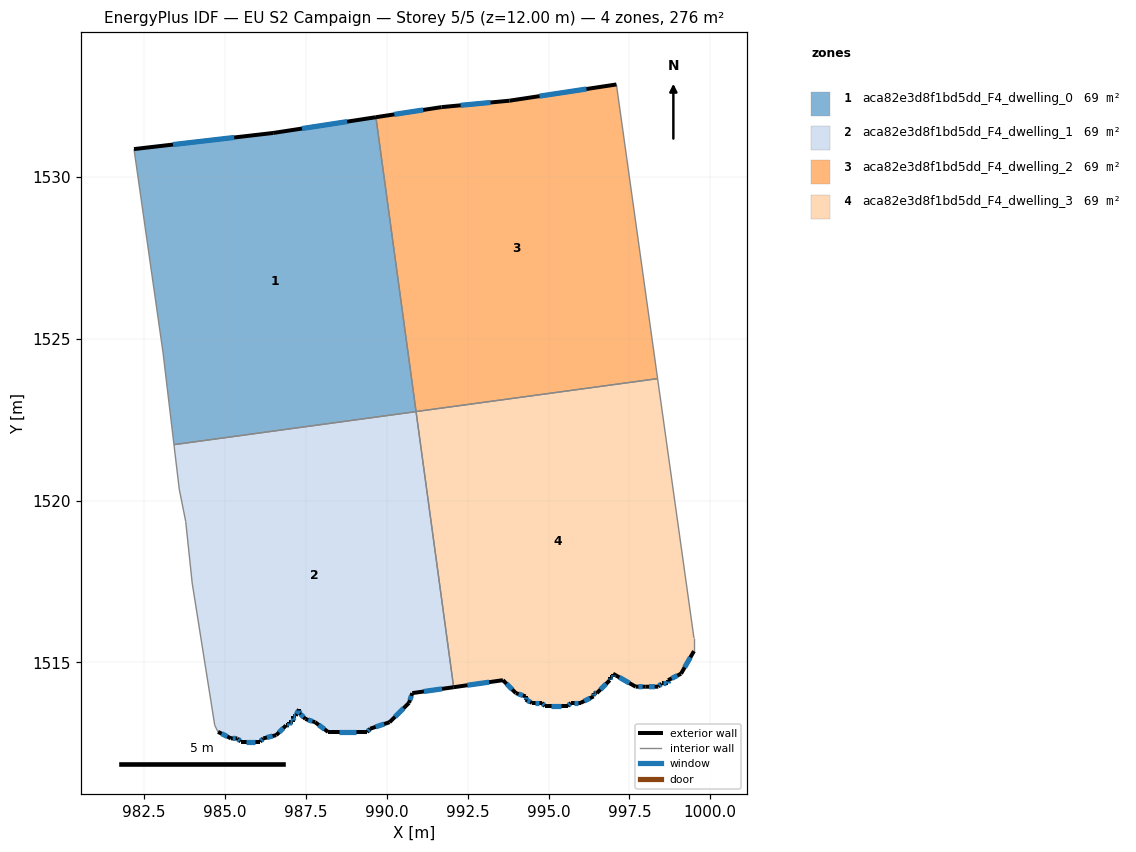
=== STOREY PLAN SPEC (per zone: floor XY polygon, exterior-wall plan segments, windows/doors) ===
zone 1: aca82e3d8f1bd5dd_F4_dwelling_0  (69.0 m²)
  floor: (989.66, 1531.85) (990.91, 1522.75) (983.42, 1521.73) (983.09, 1524.56) (982.19, 1530.87) (986.49, 1531.37)
  exterior wall: (986.49, 1531.37) – (982.19, 1530.87)  [4.3 m]
    window: (985.28, 1531.23) – (983.39, 1531.01)  [2.5 m²]
  exterior wall: (989.66, 1531.85) – (986.49, 1531.37)  [3.2 m]
    window: (988.77, 1531.72) – (987.38, 1531.50)  [1.9 m²]
  interior walls: 4
zone 2: aca82e3d8f1bd5dd_F4_dwelling_1  (69.0 m²)
  floor: (990.91, 1522.75) (992.07, 1514.24) (990.79, 1514.05) (990.69, 1513.75) (990.09, 1513.15) (989.49, 1512.95) (989.39, 1512.85) (988.19, 1512.85) (987.79, 1513.15) (987.48, 1513.25) (987.29, 1513.45) (987.29, 1513.55) (987.19, 1513.35) (987.09, 1513.35) (987.09, 1513.15) (986.98, 1513.15) (986.98, 1513.05) (986.89, 1513.05) (986.58, 1512.75) (986.19, 1512.65) (986.08, 1512.55) (985.48, 1512.55) (985.38, 1512.65) (985.18, 1512.65) (984.78, 1512.85) (984.68, 1513.05) (983.98, 1517.46) (983.79, 1519.36) (983.58, 1520.36) (983.42, 1521.73)
  exterior wall: (990.69, 1513.75) – (990.79, 1514.05)  [0.3 m]
    window: (990.72, 1513.84) – (990.76, 1513.97)  [0.2 m²]
  exterior wall: (990.09, 1513.15) – (990.69, 1513.75)  [0.8 m]
    window: (990.26, 1513.32) – (990.52, 1513.58)  [0.5 m²]
  exterior wall: (989.49, 1512.95) – (990.09, 1513.15)  [0.6 m]
    window: (989.66, 1513.01) – (989.92, 1513.10)  [0.4 m²]
  exterior wall: (989.39, 1512.85) – (989.49, 1512.95)  [0.1 m]
    window: (989.42, 1512.88) – (989.46, 1512.92)  [0.1 m²]
  exterior wall: (988.19, 1512.85) – (989.39, 1512.85)  [1.2 m]
    window: (988.52, 1512.85) – (989.05, 1512.85)  [0.7 m²]
  exterior wall: (987.79, 1513.15) – (988.19, 1512.85)  [0.5 m]
    window: (987.90, 1513.07) – (988.07, 1512.94)  [0.3 m²]
  exterior wall: (987.48, 1513.25) – (987.79, 1513.15)  [0.3 m]
    window: (987.57, 1513.22) – (987.70, 1513.18)  [0.2 m²]
  exterior wall: (987.29, 1513.45) – (987.48, 1513.25)  [0.3 m]
    window: (987.34, 1513.40) – (987.43, 1513.31)  [0.2 m²]
  exterior wall: (987.29, 1513.55) – (987.29, 1513.45)  [0.1 m]
    window: (987.29, 1513.52) – (987.29, 1513.48)  [0.1 m²]
  exterior wall: (987.19, 1513.35) – (987.29, 1513.55)  [0.2 m]
    window: (987.21, 1513.41) – (987.26, 1513.50)  [0.1 m²]
  exterior wall: (987.09, 1513.35) – (987.19, 1513.35)  [0.1 m]
    window: (987.11, 1513.35) – (987.16, 1513.35)  [0.1 m²]
  exterior wall: (987.09, 1513.15) – (987.09, 1513.35)  [0.2 m]
    window: (987.09, 1513.21) – (987.09, 1513.30)  [0.1 m²]
  exterior wall: (986.98, 1513.15) – (987.09, 1513.15)  [0.1 m]
    window: (987.01, 1513.15) – (987.06, 1513.15)  [0.1 m²]
  exterior wall: (986.98, 1513.05) – (986.98, 1513.15)  [0.1 m]
    window: (986.98, 1513.08) – (986.98, 1513.12)  [0.1 m²]
  exterior wall: (986.89, 1513.05) – (986.98, 1513.05)  [0.1 m]
    window: (986.91, 1513.05) – (986.96, 1513.05)  [0.1 m²]
  exterior wall: (986.58, 1512.75) – (986.89, 1513.05)  [0.4 m]
    window: (986.67, 1512.84) – (986.80, 1512.97)  [0.2 m²]
  exterior wall: (986.19, 1512.65) – (986.58, 1512.75)  [0.4 m]
    window: (986.30, 1512.68) – (986.47, 1512.73)  [0.2 m²]
  exterior wall: (986.08, 1512.55) – (986.19, 1512.65)  [0.1 m]
    window: (986.11, 1512.58) – (986.16, 1512.62)  [0.1 m²]
  exterior wall: (985.48, 1512.55) – (986.08, 1512.55)  [0.6 m]
    window: (985.65, 1512.55) – (985.92, 1512.55)  [0.3 m²]
  exterior wall: (985.38, 1512.65) – (985.48, 1512.55)  [0.1 m]
    window: (985.41, 1512.62) – (985.46, 1512.58)  [0.1 m²]
  exterior wall: (985.18, 1512.65) – (985.38, 1512.65)  [0.2 m]
    window: (985.24, 1512.65) – (985.33, 1512.65)  [0.1 m²]
  exterior wall: (984.78, 1512.85) – (985.18, 1512.65)  [0.4 m]
    window: (984.90, 1512.80) – (985.07, 1512.71)  [0.3 m²]
  exterior wall: (990.79, 1514.05) – (992.07, 1514.24)  [1.3 m]
    window: (991.15, 1514.10) – (991.71, 1514.18)  [0.7 m²]
  interior walls: 7
zone 3: aca82e3d8f1bd5dd_F4_dwelling_2  (69.0 m²)
  floor: (997.10, 1532.87) (998.37, 1523.77) (990.91, 1522.75) (989.66, 1531.85) (991.69, 1532.17) (993.80, 1532.36)
  exterior wall: (991.69, 1532.17) – (989.66, 1531.85)  [2.1 m]
    window: (991.13, 1532.08) – (990.23, 1531.94)  [1.2 m²]
  exterior wall: (993.80, 1532.36) – (991.69, 1532.17)  [2.1 m]
    window: (993.21, 1532.31) – (992.28, 1532.22)  [1.2 m²]
  exterior wall: (997.10, 1532.87) – (993.80, 1532.36)  [3.3 m]
    window: (996.17, 1532.72) – (994.72, 1532.50)  [1.9 m²]
  interior walls: 3
zone 4: aca82e3d8f1bd5dd_F4_dwelling_3  (69.0 m²)
  floor: (998.37, 1523.77) (999.49, 1515.75) (999.49, 1515.35) (999.09, 1514.65) (998.69, 1514.45) (998.69, 1514.35) (998.49, 1514.35) (998.39, 1514.25) (997.99, 1514.25) (997.69, 1514.25) (996.99, 1514.65) (996.99, 1514.55) (996.89, 1514.55) (996.89, 1514.45) (996.49, 1514.05) (996.39, 1514.05) (996.39, 1513.95) (995.99, 1513.75) (995.69, 1513.75) (995.59, 1513.65) (994.89, 1513.65) (994.79, 1513.75) (994.49, 1513.75) (994.29, 1513.85) (994.29, 1513.95) (993.99, 1514.05) (993.59, 1514.45) (992.07, 1514.24) (990.91, 1522.75)
  exterior wall: (999.09, 1514.65) – (999.49, 1515.35)  [0.8 m]
    window: (999.21, 1514.85) – (999.38, 1515.15)  [0.5 m²]
  exterior wall: (998.69, 1514.45) – (999.09, 1514.65)  [0.4 m]
    window: (998.81, 1514.51) – (998.98, 1514.59)  [0.3 m²]
  exterior wall: (998.69, 1514.35) – (998.69, 1514.45)  [0.1 m]
    window: (998.69, 1514.38) – (998.69, 1514.42)  [0.1 m²]
  exterior wall: (998.49, 1514.35) – (998.69, 1514.35)  [0.2 m]
    window: (998.55, 1514.35) – (998.64, 1514.35)  [0.1 m²]
  exterior wall: (998.39, 1514.25) – (998.49, 1514.35)  [0.1 m]
    window: (998.42, 1514.28) – (998.47, 1514.32)  [0.1 m²]
  exterior wall: (997.99, 1514.25) – (998.39, 1514.25)  [0.4 m]
    window: (998.11, 1514.25) – (998.28, 1514.25)  [0.2 m²]
  exterior wall: (997.69, 1514.25) – (997.99, 1514.25)  [0.3 m]
    window: (997.78, 1514.25) – (997.91, 1514.25)  [0.2 m²]
  exterior wall: (996.99, 1514.65) – (997.69, 1514.25)  [0.8 m]
    window: (997.19, 1514.54) – (997.50, 1514.36)  [0.5 m²]
  exterior wall: (996.99, 1514.55) – (996.99, 1514.65)  [0.1 m]
    window: (996.99, 1514.58) – (996.99, 1514.62)  [0.1 m²]
  exterior wall: (996.89, 1514.55) – (996.99, 1514.55)  [0.1 m]
    window: (996.92, 1514.55) – (996.96, 1514.55)  [0.1 m²]
  exterior wall: (996.89, 1514.45) – (996.89, 1514.55)  [0.1 m]
    window: (996.89, 1514.48) – (996.89, 1514.52)  [0.1 m²]
  exterior wall: (996.49, 1514.05) – (996.89, 1514.45)  [0.6 m]
    window: (996.60, 1514.16) – (996.78, 1514.34)  [0.3 m²]
  exterior wall: (996.39, 1514.05) – (996.49, 1514.05)  [0.1 m]
    window: (996.42, 1514.05) – (996.46, 1514.05)  [0.1 m²]
  exterior wall: (996.39, 1513.95) – (996.39, 1514.05)  [0.1 m]
    window: (996.39, 1513.98) – (996.39, 1514.02)  [0.1 m²]
  exterior wall: (995.99, 1513.75) – (996.39, 1513.95)  [0.4 m]
    window: (996.10, 1513.81) – (996.28, 1513.89)  [0.3 m²]
  exterior wall: (995.69, 1513.75) – (995.99, 1513.75)  [0.3 m]
    window: (995.78, 1513.75) – (995.91, 1513.75)  [0.2 m²]
  exterior wall: (995.59, 1513.65) – (995.69, 1513.75)  [0.1 m]
    window: (995.62, 1513.68) – (995.66, 1513.72)  [0.1 m²]
  exterior wall: (994.89, 1513.65) – (995.59, 1513.65)  [0.7 m]
    window: (995.09, 1513.65) – (995.39, 1513.65)  [0.4 m²]
  exterior wall: (994.79, 1513.75) – (994.89, 1513.65)  [0.1 m]
    window: (994.82, 1513.72) – (994.86, 1513.68)  [0.1 m²]
  exterior wall: (994.49, 1513.75) – (994.79, 1513.75)  [0.3 m]
    window: (994.57, 1513.75) – (994.71, 1513.75)  [0.2 m²]
  exterior wall: (994.29, 1513.85) – (994.49, 1513.75)  [0.2 m]
    window: (994.35, 1513.82) – (994.43, 1513.78)  [0.1 m²]
  exterior wall: (994.29, 1513.95) – (994.29, 1513.85)  [0.1 m]
    window: (994.29, 1513.92) – (994.29, 1513.88)  [0.1 m²]
  exterior wall: (993.99, 1514.05) – (994.29, 1513.95)  [0.3 m]
    window: (994.07, 1514.02) – (994.21, 1513.98)  [0.2 m²]
  exterior wall: (993.59, 1514.45) – (993.99, 1514.05)  [0.6 m]
    window: (993.70, 1514.34) – (993.88, 1514.16)  [0.3 m²]
  exterior wall: (992.07, 1514.24) – (993.59, 1514.45)  [1.5 m]
    window: (992.49, 1514.30) – (993.16, 1514.39)  [0.9 m²]
  interior walls: 4

=== DERIVED (storey summary) ===
Building: EU S2 Campaign
Storey: 5 of 5  (floor level z = 12.00 m)
Storey gross floor area: 275.9 m²
Zones on this storey: 4
  - aca82e3d8f1bd5dd_F4_dwelling_0: floor 69.0 m²; exterior wall 7.5 m (22.6 m²); 2 window(s) 4.4 m²; WWR 19.3%
  - aca82e3d8f1bd5dd_F4_dwelling_1: floor 69.0 m²; exterior wall 8.8 m (26.5 m²); 23 window(s) 5.1 m²; WWR 19.3%
  - aca82e3d8f1bd5dd_F4_dwelling_2: floor 69.0 m²; exterior wall 7.5 m (22.5 m²); 3 window(s) 4.4 m²; WWR 19.3%
  - aca82e3d8f1bd5dd_F4_dwelling_3: floor 69.0 m²; exterior wall 9.0 m (27.1 m²); 25 window(s) 5.2 m²; WWR 19.3%
Zone adjacency (shared interzone walls):
  - aca82e3d8f1bd5dd_F4_dwelling_0 ↔ aca82e3d8f1bd5dd_F4_dwelling_1
  - aca82e3d8f1bd5dd_F4_dwelling_0 ↔ aca82e3d8f1bd5dd_F4_dwelling_2
  - aca82e3d8f1bd5dd_F4_dwelling_1 ↔ aca82e3d8f1bd5dd_F4_dwelling_3
  - aca82e3d8f1bd5dd_F4_dwelling_2 ↔ aca82e3d8f1bd5dd_F4_dwelling_3